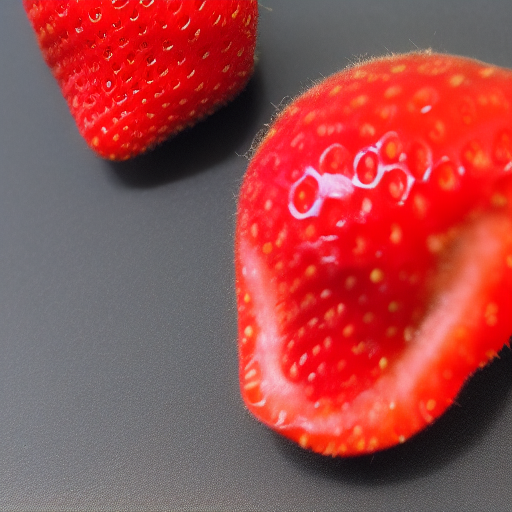
Generation parameters embedded in this image by AUTOMATIC1111 Stable Diffusion web UI or a fork of it (Forge, ...) (PNG 'parameters' text chunk):
damaged strawberry  <lora:fresaoutofclass:1>, with bite 
Steps: 20, Sampler: Euler a, CFG scale: 7, Seed: 2259044836, Size: 512x512, Model hash: 6ce0161689, Model: v1-5-pruned-emaonly, Lora hashes: "fresaoutofclass: 55dc4298e538", Version: v1.3.2